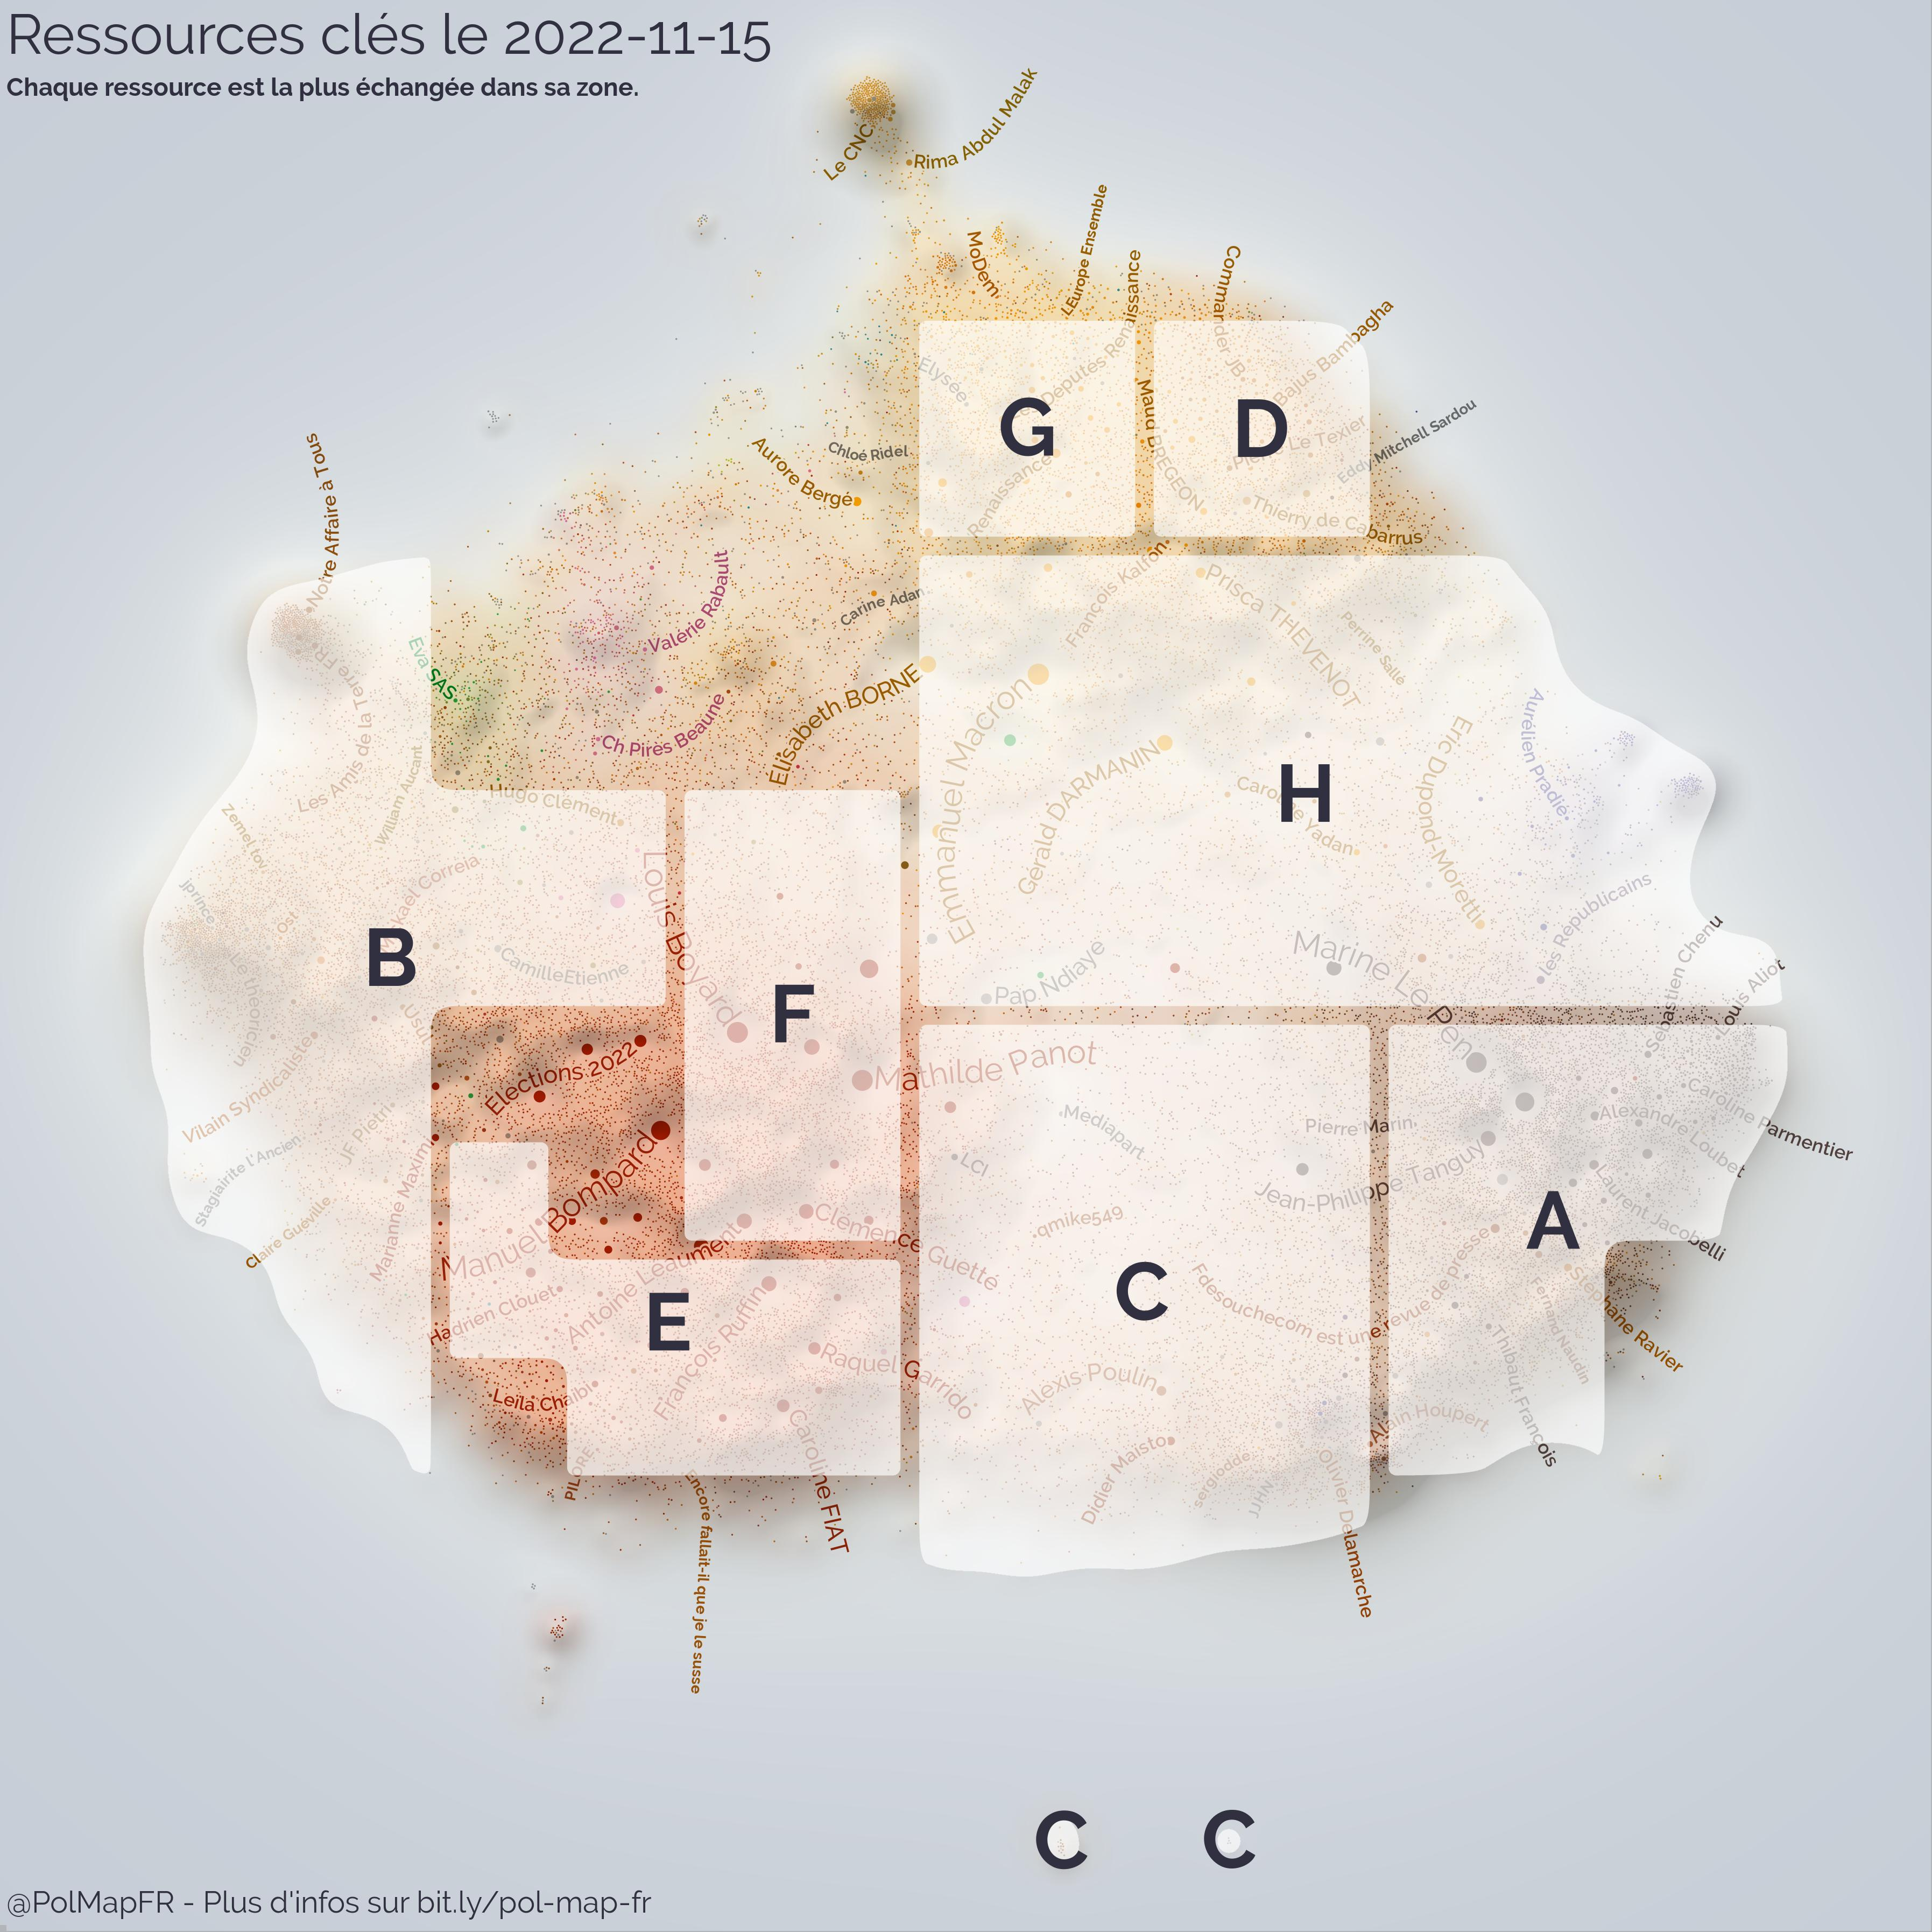

Source data for this figure (header and first rows):
rank, id, type, url, broadcast_by_mps, bcing_mps_group
A, 1592532706180870146, tweet, https://twitter.com/LaureLavalette/statu…, 8, {"RN":8}
B, lemonde.fr/societe/article/2022/11/13/mi…, url, https://lemonde.fr/societe/article/2022/…, 6, {"SOC":2,"LFI":4}
C, 1592234252288266240, tweet, https://twitter.com/LCP/status/159223425…, 6, {"LFI":6}
D, 1592547301729370113, tweet, https://twitter.com/Lycrem2/status/15925…, 2, {"REN":2}
E, 1592544217502359553, tweet, https://twitter.com/MathildePanot/status…, 10, {"LFI":10}
F, 1592257744769142785, tweet, https://twitter.com/JLMelenchon/status/1…, 5, {"LFI":5}
G, 1592405946466471936, tweet, https://twitter.com/Elisabeth_Borne/stat…, 5, {"REN":5}
H, 1592231723684593664, tweet, https://twitter.com/RTLFrance/status/159…, 2, {"MODEM":1,"RN":1}
